6-way image classification set "soc" from GitHub (omae11/MSTAR-dataset); label vocabulary: BMP-2 infantry fighting vehicle, BRDM-2 armored scout vehicle, BTR-60 armored personnel carrier, BTR-70 armored personnel carrier, ZIL-131 military truck, ZSU-23-4 self-propelled anti-aircraft gun.

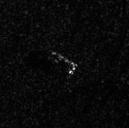
Label: BRDM-2 armored scout vehicle

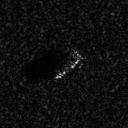
Label: BTR-70 armored personnel carrier

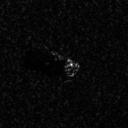
Label: BMP-2 infantry fighting vehicle

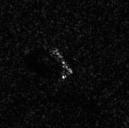
Label: BRDM-2 armored scout vehicle

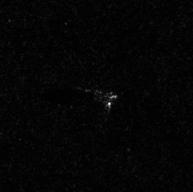
Label: ZIL-131 military truck

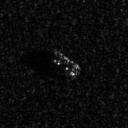
Label: BTR-60 armored personnel carrier
